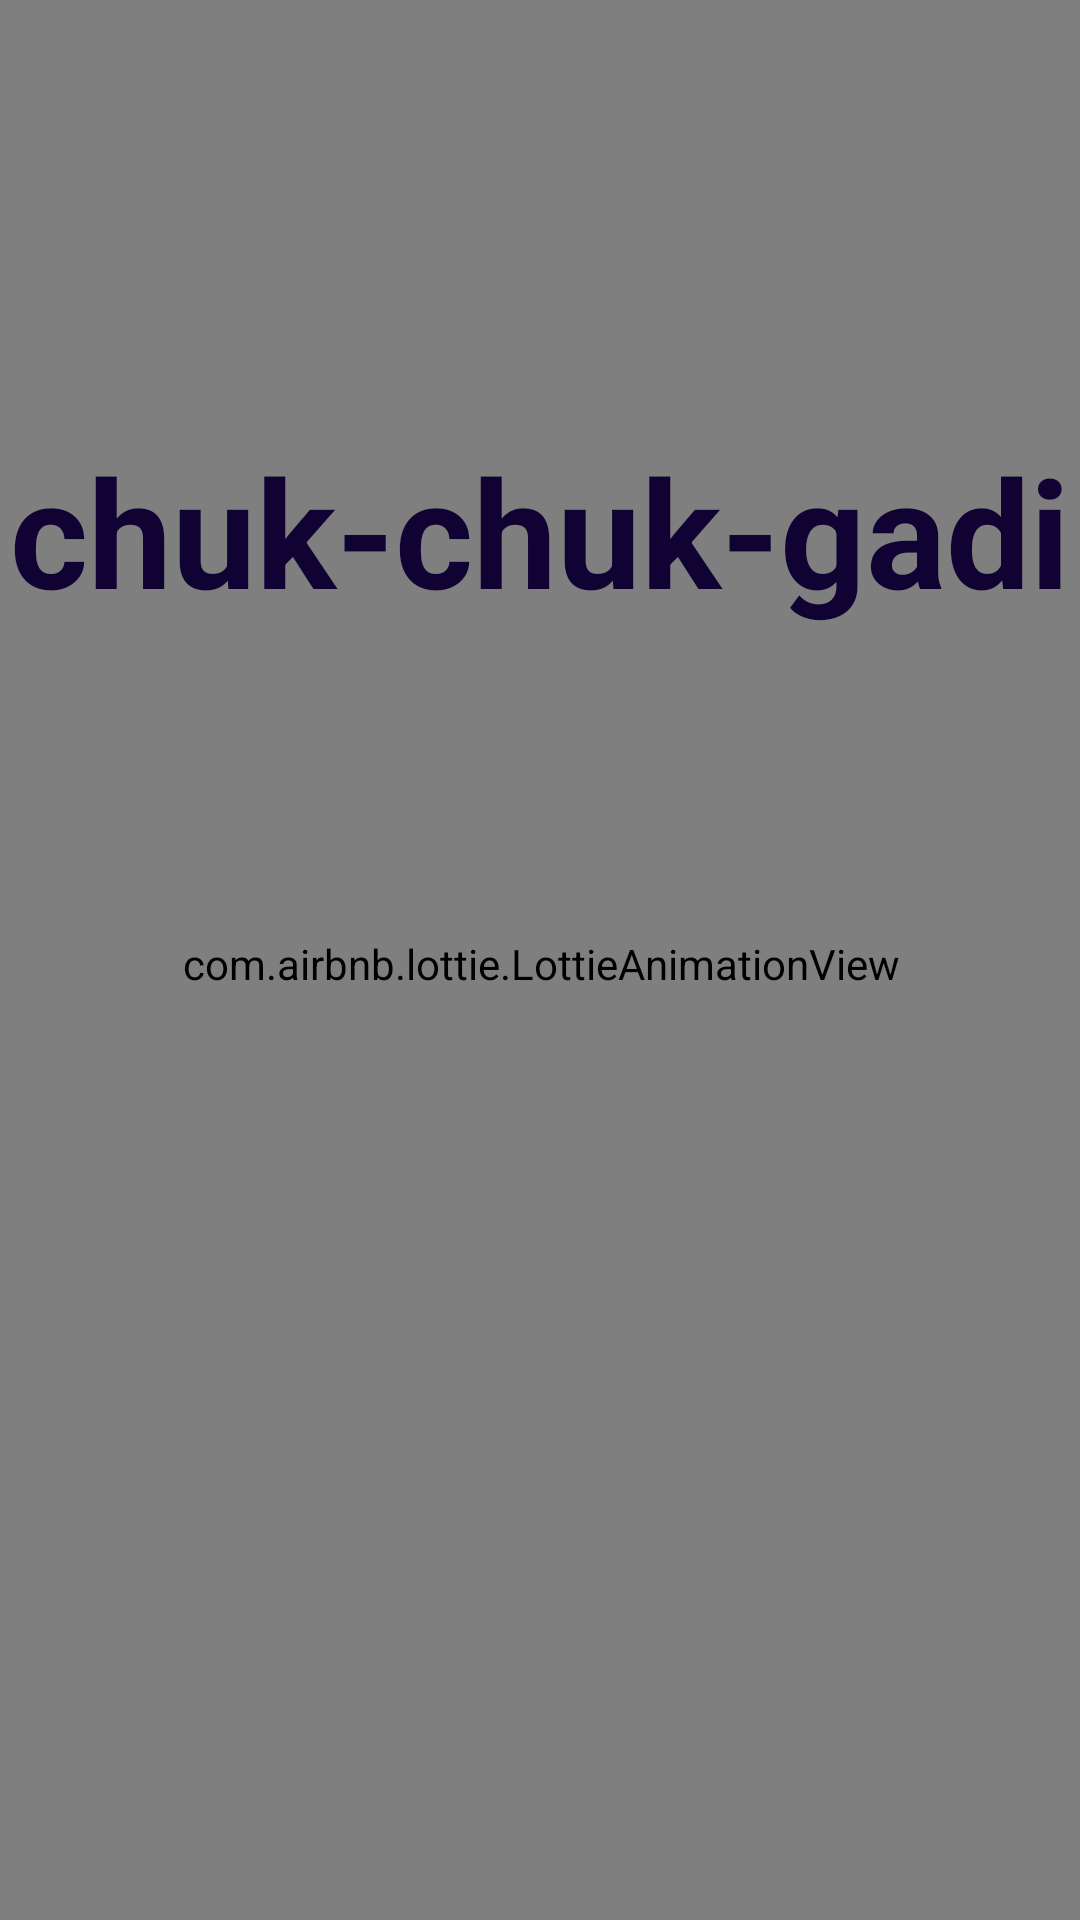

Produce the Android XML layout that renders to this screen, including the resource entries it uses.
<!-- AndroidManifest.xml: application theme Theme.Chukchukgadi -->
<!-- res/layout/activity_splash_screen.xml -->
<?xml version="1.0" encoding="utf-8"?>
<androidx.constraintlayout.widget.ConstraintLayout xmlns:android="http://schemas.android.com/apk/res/android"
    xmlns:app="http://schemas.android.com/apk/res-auto"
    xmlns:tools="http://schemas.android.com/tools"
    android:layout_width="match_parent"
    android:layout_height="match_parent"
    tools:context=".splash_screen">

    <com.airbnb.lottie.LottieAnimationView
        android:id="@+id/back"
        android:layout_width="410dp"
        android:layout_height="730dp"
        app:layout_constraintBottom_toBottomOf="parent"
        app:layout_constraintEnd_toEndOf="parent"
        app:layout_constraintStart_toStartOf="parent"
        app:layout_constraintTop_toTopOf="parent"
        app:layout_constraintVertical_bias="0.492"
        app:lottie_autoPlay="true"
        app:lottie_rawRes="@raw/background"

        />

    <TextView
        android:id="@+id/name"
        android:layout_width="wrap_content"
        android:layout_height="wrap_content"
        android:gravity="center_vertical"
        android:text="chuk-chuk-gadi"
        android:textColor="#100333"
        android:textColorHighlight="#A59898"
        android:textSize="50dp"
        android:textStyle="bold"
        app:layout_constraintBottom_toBottomOf="parent"
        app:layout_constraintEnd_toEndOf="parent"
        app:layout_constraintStart_toStartOf="parent"
        app:layout_constraintTop_toTopOf="parent"
        app:layout_constraintVertical_bias="0.25" />



</androidx.constraintlayout.widget.ConstraintLayout>
<!-- resources referenced by this layout -->
<resources>
  <style name="Theme.Chukchukgadi" parent="Theme.MaterialComponents.DayNight.NoActionBar">
          
          <item name="colorPrimary">@color/purple_500</item>
          <item name="colorPrimaryVariant">@color/purple_700</item>
          <item name="colorOnPrimary">@color/white</item>
          
          <item name="colorSecondary">@color/teal_200</item>
          <item name="colorSecondaryVariant">@color/teal_700</item>
          <item name="colorOnSecondary">@color/black</item>
          
          <item name="android:statusBarColor" tools:targetApi="21">?attr/colorPrimaryVariant</item>
          
      </style>
  <color name="purple_500">#FF6200EE</color>
  <color name="purple_700">#FF3700B3</color>
  <color name="white">#FFFFFFFF</color>
  <color name="teal_200">#FF03DAC5</color>
  <color name="teal_700">#FF018786</color>
  <color name="black">#FF000000</color>
</resources>
